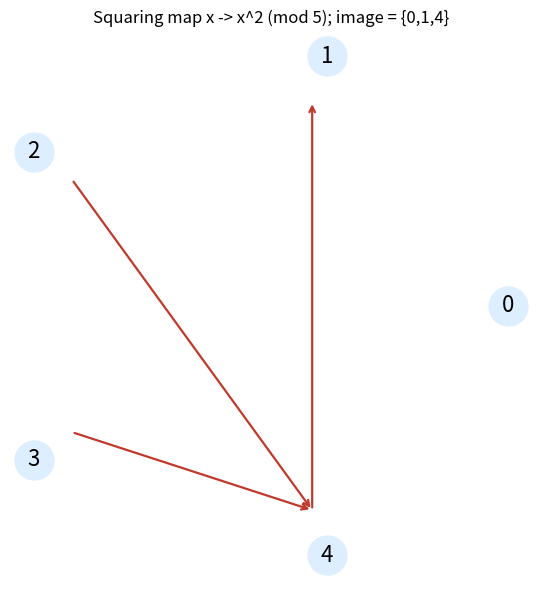

This figure's Python source:
import matplotlib.pyplot as plt
import numpy as np

# Residue wheel of squares mod 5: shows each residue mapping to its square.
fig, ax = plt.subplots(figsize=(6, 6))
res = list(range(5))
angles = {r: 2 * np.pi * r / 5 for r in res}
R = 1.0
for r in res:
    x, y = R * np.cos(angles[r]), R * np.sin(angles[r])
    ax.plot([x], [y], 'o', ms=28, color='#dceeff', zorder=2)
    ax.text(x, y, str(r), ha='center', va='center', fontsize=16, zorder=3)
for r in res:
    s = (r * r) % 5
    x0, y0 = 0.82 * np.cos(angles[r]), 0.82 * np.sin(angles[r])
    x1, y1 = 0.82 * np.cos(angles[s]), 0.82 * np.sin(angles[s])
    ax.annotate("", xy=(x1, y1), xytext=(x0, y0),
                arrowprops=dict(arrowstyle="->", color="#c0392b", lw=1.6))
ax.set_title("Squaring map x -> x^2 (mod 5); image = {0,1,4}")
ax.set_aspect('equal'); ax.axis('off')
plt.tight_layout()
plt.savefig("squares_mod5_wheel.png", dpi=150)
print("saved squares_mod5_wheel.png")
